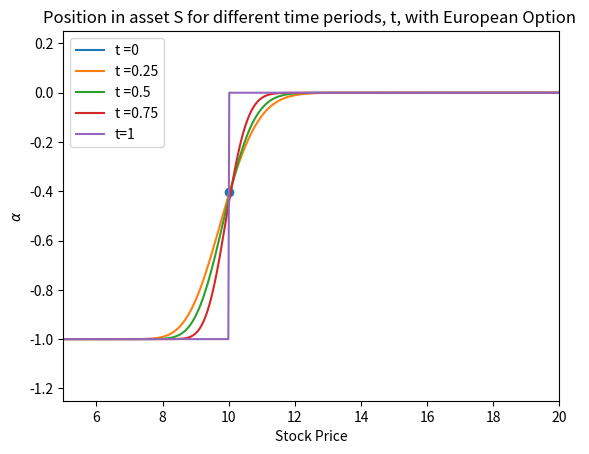
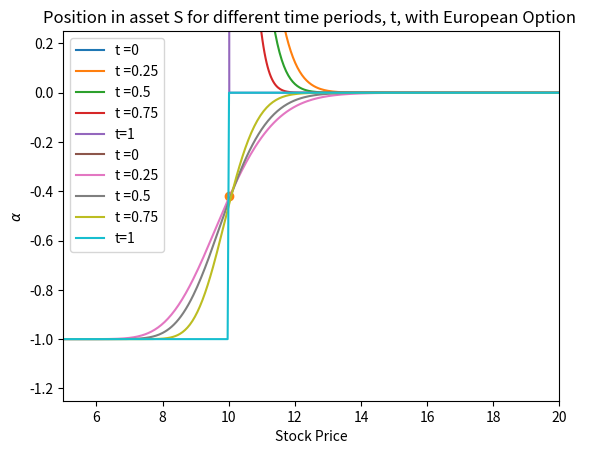
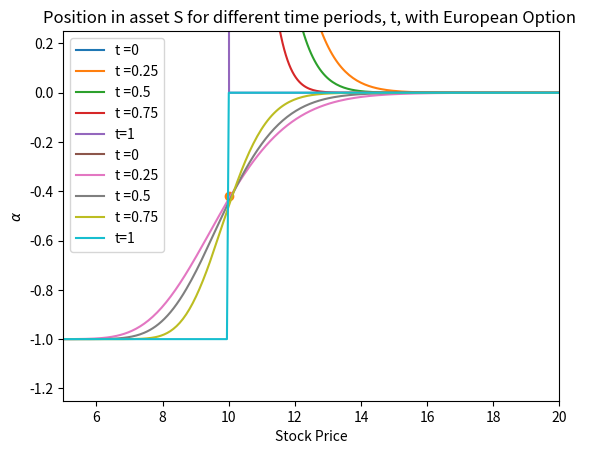
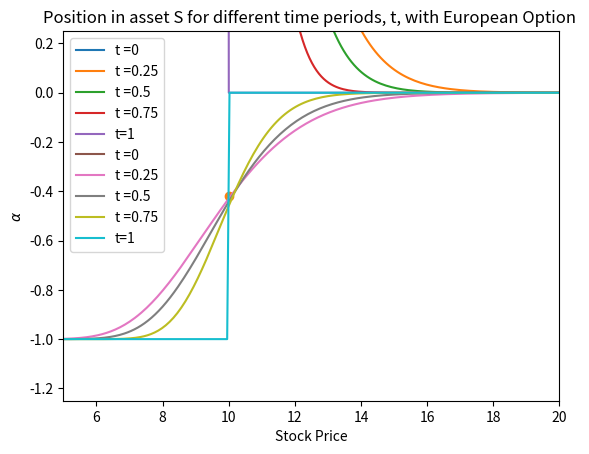

Source code (Python) for these figures, in order: (Note: this script raises an exception after producing the figures.)
# Hedging_in_a_function
import numpy as np
import matplotlib.pyplot as plt

def Hedge_Position  (TimeToExpiry, InitialPrice, mu, sigma, RiskfreeRate, TotalSteps, StrikePrice): 

    # Initialize parameters
    # Calculate the length of each time increment
    dt = TimeToExpiry/TotalSteps

    #Change of price going up/down
    u = np.exp(RiskfreeRate*dt + sigma*np.sqrt(dt))
    d = np.exp(RiskfreeRate*dt - sigma*np.sqrt(dt))

    # probability of an up move
    pu = 0.5*(1+((mu - RiskfreeRate - 0.5*(sigma**2))/sigma)*np.sqrt(dt))
    # probabiluty of a down move
    pd = 1 - pu
    # Risk neutral probability measure q
    q = 0.5*(1-0.5*sigma*np.sqrt(dt))

    # Building the binomial price tree
    # Create an array full of nan to store the stock prices
    priceTree =  np.full((TotalSteps, TotalSteps), np.nan)
    priceTree[0,0] = InitialPrice

    for ii in range(1, TotalSteps):
        # For each time increment, calculate the evolved up price vector at t
        priceTree[0:ii, ii] = priceTree[0:ii, (ii-1)]* u
        # However, there is the case at the bottom of the tree at any t that is only obtained by going down one step
        priceTree[ii, ii] = priceTree[(ii-1), (ii-1)] * d

    # Build the option value tree
    optionTree = np.full_like(priceTree, np.nan)
    exercise_boundary = np.full((TotalSteps,2), np.nan)

    # Start with the terminal value
    # Implement the put option formula for the last vector representing the option value at the end of Total Period
    optionTree[:,-1] = np.maximum(0, StrikePrice - priceTree[:,-1])

    # Discount rate for each time increment, by the rate that numirare asset changes
    discountfactor = np.exp(-RiskfreeRate*dt)

    backSteps = optionTree.shape[1] - 1

    for ii in range(backSteps, 0, -1):
        optionTree[0:ii,ii-1] = \
            discountfactor * \
            (q * optionTree[0:ii, ii] \
            + (1-q) * optionTree[1:ii + 1, ii])

    #finding the hedge positions for the S Asset
    hedge_position = np.full_like(priceTree, np.nan)
    hedge_position[0, 0] = (optionTree[1, 0]-optionTree[1, 1])/(priceTree[0,0]*(np.exp(sigma*np.sqrt(dt))-np.exp(-sigma*np.sqrt(dt)))*np.exp(RiskfreeRate*dt))

    for i in range(1, TotalSteps):
        hedge_position[0:i, i-1] = (optionTree[0:i, i]-optionTree[1:i+1, i])/(priceTree[0:i,i-1]*(np.exp(sigma*np.sqrt(dt))-np.exp(-sigma*np.sqrt(dt)))*np.exp(RiskfreeRate*dt))
        #print("\n", hedge_position)

    hedgetimes = [0, 0.25, 0.5, 0.75]
    hedgetimes2 = list(map(lambda x: x*TotalSteps, hedgetimes))

    for i in hedgetimes2:
        #print(priceTree[:,int(i)])
        plt.plot(priceTree[:,int(i)], hedge_position[:,int(i)], label = f't ={hedgetimes[hedgetimes2.index(i)]}')
    
    hedge_position_AE = ([],[])
    hedge_position_BE = ([],[])
    expiry = int(1*TotalSteps)
    for i in range(expiry):
        if StrikePrice - priceTree[i,-1]>0:
            hedge_position_AE[-1].append(-1)
            hedge_position_BE[-1].append((optionTree[i,-1] - (-1)*priceTree[i,-1])/np.exp(RiskfreeRate*1))
        else:
            hedge_position_AE[-1].append(0)
            hedge_position_BE[-1].append(optionTree[i,-1])

    plt.plot(priceTree[:,-1], hedge_position_AE[-1], label = f't=1')
    plt.xlabel('Stock Price')
    plt.ylabel(r'$\alpha$')
    plt.xlim(5, 20)
    plt.ylim( -1.25,0.25)
    plt.scatter(priceTree[0,0], hedge_position[0,0])
    plt.title('Position in asset S for different time periods, t, with European Option ')
    plt.legend()
    plt.savefig('Hedging_Strategy_Risky_Euro_v'+ str(sigma) + '_r' + str(RiskfreeRate) +'.png')
    plt.close()

    #finding the hedge positions for the B Asset
    B_price =  np.full_like(priceTree, np.nan)
    hedge_position_B = np.full_like(priceTree, np.nan)
    B_price[0, 0] = 1

    #finding the hedge positions for the B Asset
    B_price =  np.full_like(priceTree, np.nan)
    hedge_position_B = np.full_like(priceTree, np.nan)
    B_price[0, 0] = 1
    hedge_position_B[0, 0] = (optionTree[0,0]- hedge_position[0,0]*priceTree[0,0])/B_price[0,0]


    for i in range(1, TotalSteps):
        B_price[0:i, i] = np.exp(RiskfreeRate*i*dt)
        hedge_position_B[0:i, i] = (optionTree[0:i, i]- hedge_position[0:i,i]*priceTree[0:i,i])/B_price[0:i,i]
        #print("\n", hedge_position_B)
        
    for i in hedgetimes2:
        #print(priceTree[:,int(i)])
        plt.plot(priceTree[:, int(i)], hedge_position_B[:,int(i)], label = f't ={hedgetimes[hedgetimes2.index(i)]}')

    plt.plot(priceTree[:,-1], hedge_position_BE[-1], label = f't=1')
    plt.xlabel('S Price')
    plt.ylabel(r'$\beta$')
    plt.xlim(5, 20)
    plt.ylim(-1,11)
    plt.scatter(priceTree[0,0], hedge_position_B[0,0])
    plt.title('Position in asset B for different time periods, t, with European Option ')
    plt.legend()
    plt.savefig('Hedging_Strategy_Rf_Euro_v'+ str(sigma) + '_r' + str(RiskfreeRate) +'.png')

if __name__ == "__main__":
    sigmas = [0.1, 0.15, 0.2, 0.25, 0.3]
    risk_free_rates = [0.005, 0.02, 0.035, 0.05]

    for sigma in sigmas:
        Hedge_Position(1, 10, 0.05, sigma, 0.02, 5000, 10)
    for rate in risk_free_rates:
        Hedge_Position(1, 10, 0.05, 0.2, rate, 5000, 10)
